Run: headless pygame with SDL's dummy video driver; simulated clock (each Clock.tick advances the game by its frame time, no real sleeping); random seed 0; keys injected as events and as key.get_pressed() state; no mouse input.
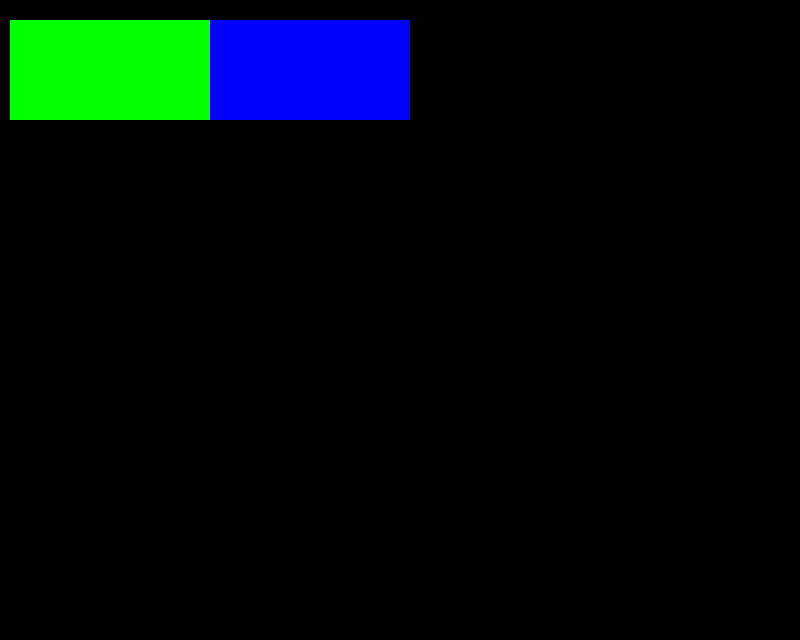
Frame 1 of 4 · flips 1–60 · no input
Frame 2 of 4 · flips 61–180 · tapped SPACE, RETURN · held RIGHT (→), D · screen unchanged from frame 1, image omitted
Frame 3 of 4 · flips 181–300 · held DOWN (↓), S · screen unchanged from frame 2, image omitted
Frame 4 of 4 · flips 301–420 · held LEFT (←), A, UP (↑), W · screen unchanged from frame 3, image omitted

The pygame program that drew these frames:

import sys

import pygame

print(pygame.__version__)

screen = pygame.display.set_mode((800,640))

while True:
    #events
    for event in pygame.event.get():
        if event.type == pygame.QUIT:
            sys.exit(0)
    # draw
    pygame.draw.rect(screen, (0, 255, 0), pygame.Rect(10,20,200,100))
    pygame.draw.rect(screen, (0, 0, 255), pygame.Rect(210, 20, 200, 100))
    pygame.display.flip()
